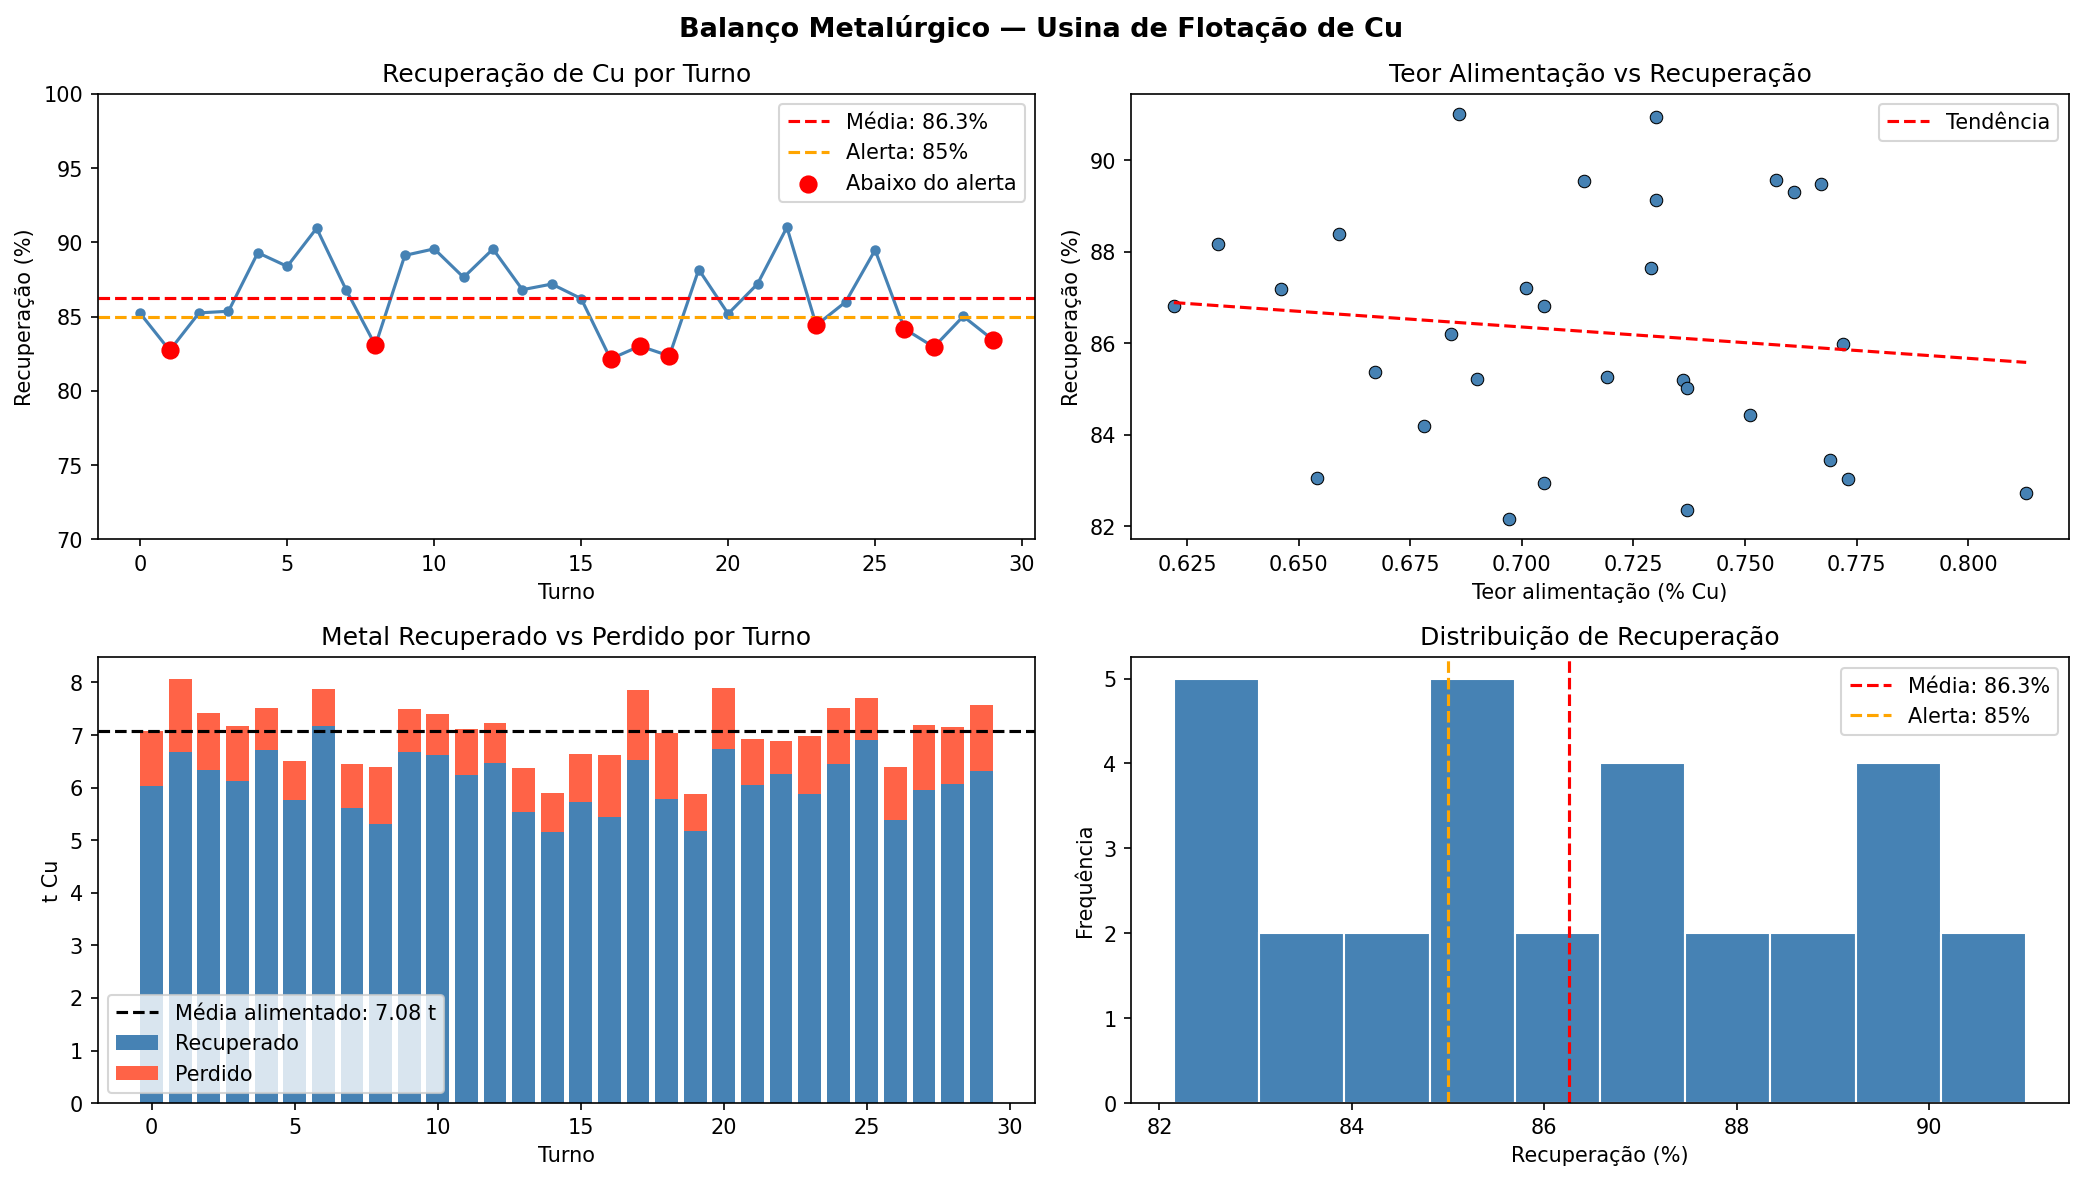

The file beside this chart, header and first rows:
turno, data, massa_alim, teor_alim, massa_conc, teor_conc, metal_alim, metal_conc, metal_rejei, recuperacao, razao_conc
T001, 2024-01-01 00:00, 1025, 0.69, 23.7, 25.42, 7.071, 6.025, 1.046, 85.21, 43.24
T002, 2024-01-01 08:00, 993.1, 0.813, 26.9, 24.83, 8.074, 6.679, 1.395, 82.72, 36.92
T003, 2024-01-01 16:00, 1032, 0.719, 26.4, 23.97, 7.423, 6.328, 1.095, 85.25, 39.11
T004, 2024-01-02 00:00, 1076, 0.667, 24.5, 25.01, 7.178, 6.127, 1.051, 85.36, 43.93
T005, 2024-01-02 08:00, 988.3, 0.761, 27.3, 24.6, 7.521, 6.716, 0.805, 89.3, 36.2
T006, 2024-01-02 16:00, 988.3, 0.659, 22.6, 25.47, 6.513, 5.756, 0.757, 88.38, 43.73
T007, 2024-01-03 00:00, 1079, 0.73, 30.1, 23.8, 7.877, 7.164, 0.713, 90.95, 35.85
T008, 2024-01-03 08:00, 1038, 0.622, 23.2, 24.17, 6.459, 5.607, 0.852, 86.81, 44.76
T009, 2024-01-03 16:00, 976.5, 0.654, 22.0, 24.11, 6.386, 5.304, 1.082, 83.06, 44.39
T010, 2024-01-04 00:00, 1027, 0.73, 29.0, 23.04, 7.498, 6.682, 0.816, 89.12, 35.42
T011, 2024-01-04 08:00, 976.8, 0.757, 26.7, 24.8, 7.394, 6.622, 0.772, 89.56, 36.58
T012, 2024-01-04 16:00, 976.7, 0.729, 25.2, 24.76, 7.12, 6.24, 0.88, 87.64, 38.76
T013, 2024-01-05 00:00, 1012, 0.714, 26.4, 24.51, 7.226, 6.471, 0.755, 89.55, 38.34
T014, 2024-01-05 08:00, 904.3, 0.705, 22.8, 24.27, 6.375, 5.534, 0.841, 86.81, 39.66
T015, 2024-01-05 16:00, 913.8, 0.646, 22.3, 23.08, 5.903, 5.147, 0.756, 87.19, 40.98
T016, 2024-01-06 00:00, 971.9, 0.684, 23.8, 24.08, 6.648, 5.731, 0.917, 86.21, 40.84
T017, 2024-01-06 08:00, 949.4, 0.697, 22.5, 24.16, 6.617, 5.436, 1.181, 82.15, 42.2
T018, 2024-01-06 16:00, 1016, 0.773, 27.5, 23.7, 7.851, 6.518, 1.333, 83.02, 36.93
T019, 2024-01-07 00:00, 954.6, 0.737, 23.8, 24.34, 7.035, 5.793, 1.242, 82.35, 40.11
T020, 2024-01-07 08:00, 929.4, 0.632, 20.8, 24.9, 5.874, 5.179, 0.695, 88.17, 44.68
T021, 2024-01-07 16:00, 1073, 0.736, 25.5, 26.39, 7.899, 6.729, 1.17, 85.19, 42.09
T022, 2024-01-08 00:00, 988.7, 0.701, 24.5, 24.67, 6.931, 6.044, 0.887, 87.2, 40.36
T023, 2024-01-08 08:00, 1003, 0.686, 25.3, 24.76, 6.883, 6.264, 0.619, 91.01, 39.66
T024, 2024-01-08 16:00, 928.8, 0.751, 24.1, 24.43, 6.975, 5.888, 1.087, 84.42, 38.54
T025, 2024-01-09 00:00, 972.8, 0.772, 28.6, 22.58, 7.51, 6.458, 1.052, 85.99, 34.01
T026, 2024-01-09 08:00, 1006, 0.767, 28.2, 24.47, 7.712, 6.901, 0.811, 89.48, 35.66
T027, 2024-01-09 16:00, 942.5, 0.678, 21.9, 24.56, 6.39, 5.379, 1.011, 84.18, 43.04
T028, 2024-01-10 00:00, 1019, 0.705, 22.1, 26.96, 7.183, 5.958, 1.225, 82.95, 46.1
T029, 2024-01-10 08:00, 970.0, 0.737, 25.0, 24.31, 7.149, 6.078, 1.071, 85.02, 38.8
T030, 2024-01-10 16:00, 985.4, 0.769, 25.5, 24.8, 7.578, 6.324, 1.254, 83.45, 38.64
